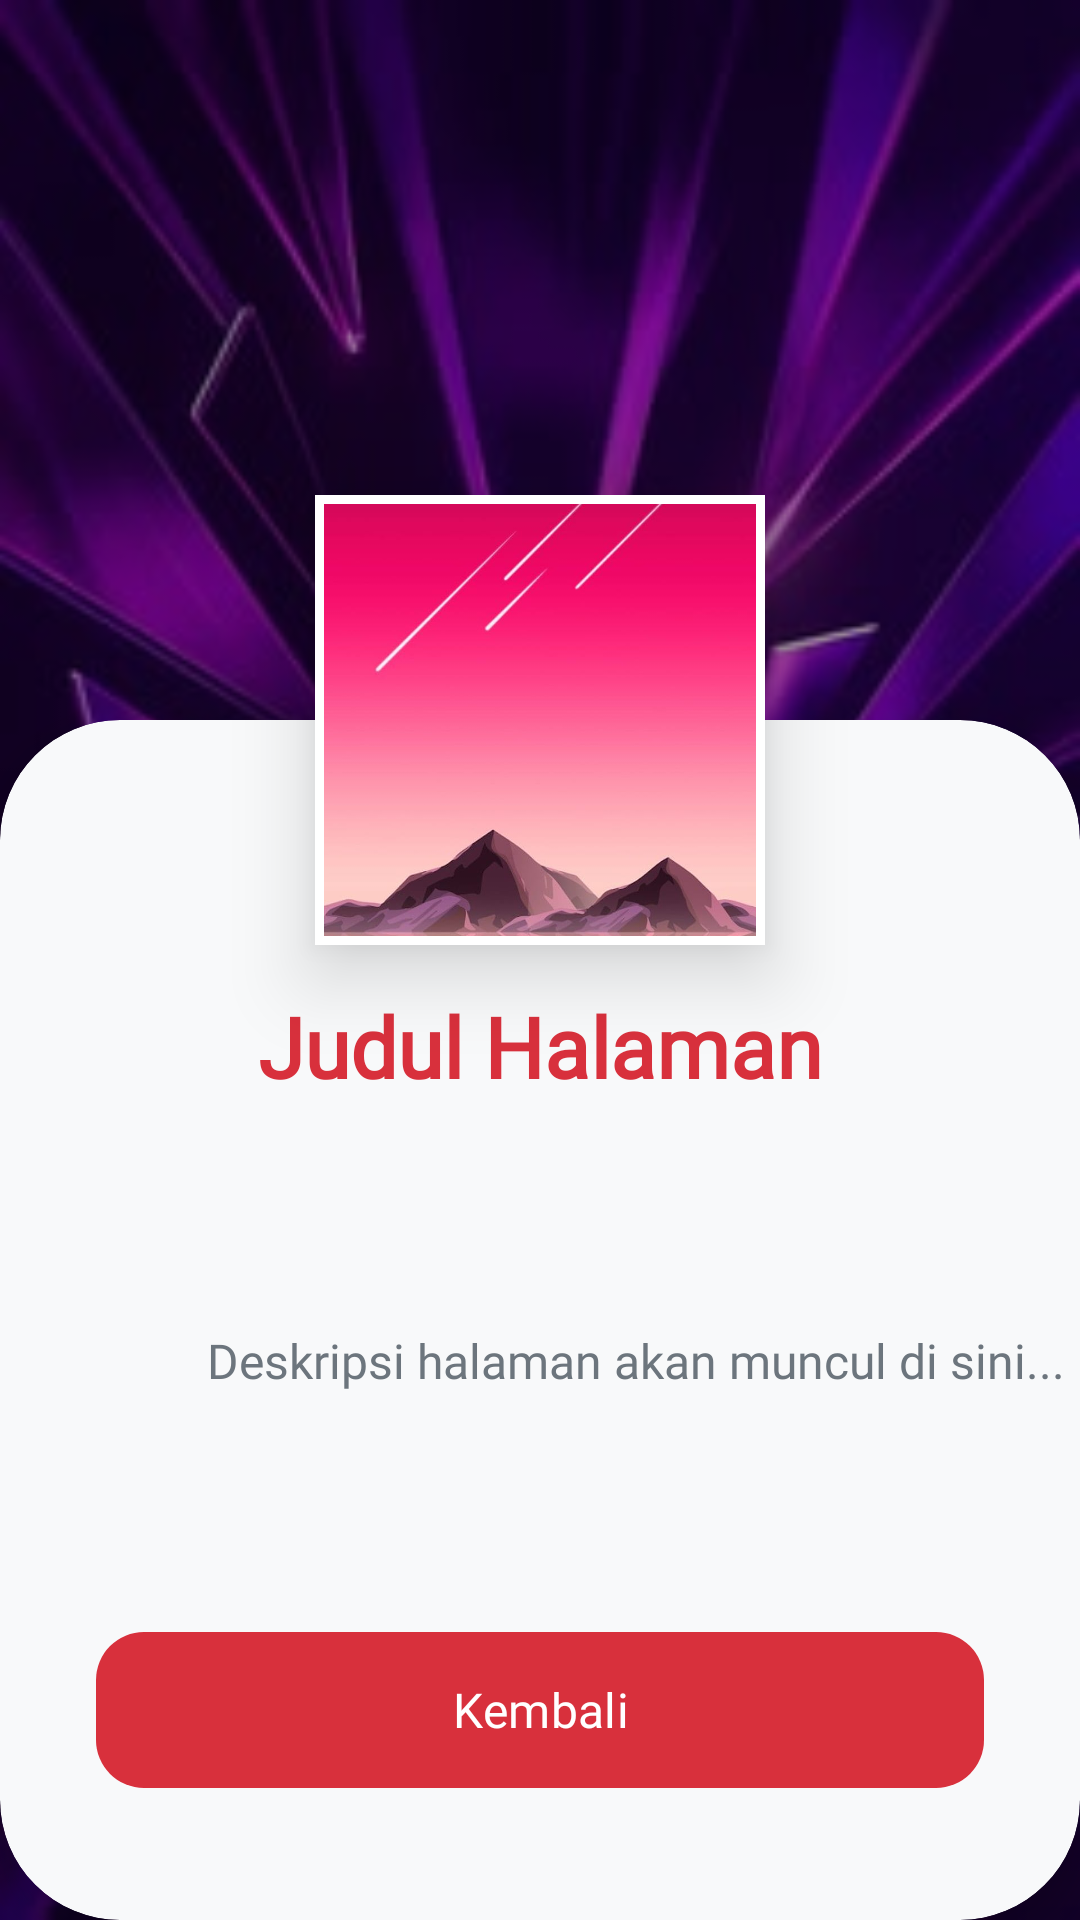

The Android layout XML behind this screen, and the referenced resources:
<!-- AndroidManifest.xml: application theme Theme.Cleaorange -->
<!-- res/layout/activity_tampilan3.xml -->
<?xml version="1.0" encoding="utf-8"?>
<androidx.constraintlayout.widget.ConstraintLayout
    xmlns:android="http://schemas.android.com/apk/res/android"
    xmlns:app="http://schemas.android.com/apk/res-auto"
    android:layout_width="match_parent"
    android:layout_height="match_parent"
    android:background="@color/black">

    <ImageView
        android:layout_width="match_parent"
        android:layout_height="match_parent"
        android:scaleType="centerCrop"
        android:src="@drawable/j" /> <View
    android:layout_width="match_parent"
    android:layout_height="match_parent"
    android:background="#66000000" /> <androidx.cardview.widget.CardView
    android:id="@+id/cardContent"
    android:layout_width="match_parent"
    android:layout_height="0dp"
    android:layout_marginTop="240dp"
    app:cardBackgroundColor="@color/background_light"
    app:cardCornerRadius="40dp"
    app:cardElevation="8dp"
    app:layout_constraintBottom_toBottomOf="parent"
    app:layout_constraintTop_toTopOf="parent">

    <androidx.constraintlayout.widget.ConstraintLayout
        android:layout_width="match_parent"
        android:layout_height="match_parent"
        android:paddingTop="90dp" android:paddingBottom="24dp">

        <TextView
            android:id="@+id/tvJudulHalaman"
            android:layout_width="0dp"
            android:layout_height="wrap_content"
            android:layout_marginHorizontal="32dp"
            android:fontFamily="@font/googlesans"
            android:gravity="center"
            android:text="Judul Halaman"
            android:textColor="@color/red_primary"
            android:textSize="28sp"
            android:textStyle="bold"
            app:layout_constraintEnd_toEndOf="parent"
            app:layout_constraintStart_toStartOf="parent"
            app:layout_constraintTop_toTopOf="parent" />

        <ScrollView
            android:layout_width="match_parent"
            android:layout_height="0dp"
            android:layout_marginTop="16dp"
            android:layout_marginBottom="16dp"
            android:fillViewport="true"
            app:layout_constraintBottom_toTopOf="@id/btnBack"
            app:layout_constraintTop_toBottomOf="@id/tvJudulHalaman">

            <TextView
                android:id="@+id/tvDescHalaman"
                android:layout_width="match_parent"
                android:layout_height="wrap_content"
                android:layout_marginHorizontal="32dp"
                android:fontFamily="@font/googlesans"
                android:gravity="center"
                android:lineSpacingExtra="6dp"
                android:text="Deskripsi halaman akan muncul di sini..."
                android:textColor="@color/text_secondary"
                android:textSize="16sp" />
        </ScrollView>

        <com.google.android.material.button.MaterialButton
            android:id="@+id/btnBack"
            android:layout_width="match_parent"
            android:layout_height="60dp"
            android:layout_marginHorizontal="32dp"
            android:layout_marginBottom="16dp"
            android:fontFamily="@font/googlesans"
            android:text="Kembali"
            android:textColor="@color/white"
            android:textSize="16sp"
            app:backgroundTint="@color/red_primary"
            app:cornerRadius="16dp"
            app:layout_constraintBottom_toBottomOf="parent" />

    </androidx.constraintlayout.widget.ConstraintLayout>
</androidx.cardview.widget.CardView>

    <com.google.android.material.imageview.ShapeableImageView
        android:id="@+id/ivGambarCustom"
        android:layout_width="150dp"
        android:layout_height="150dp"
        android:elevation="16dp"
        android:scaleType="centerCrop"
        android:src="@drawable/i"
        app:cornerSize="32dp" app:layout_constraintBottom_toTopOf="@id/cardContent"
        app:layout_constraintEnd_toEndOf="parent"
        app:layout_constraintStart_toStartOf="parent"
        app:layout_constraintTop_toTopOf="@id/cardContent"
        app:strokeColor="@color/white"
        app:strokeWidth="6dp" />

</androidx.constraintlayout.widget.ConstraintLayout>
<!-- resources referenced by this layout -->
<resources>
  <color name="background_light">#F8F9FA</color>
  <color name="black">#FF000000</color>
  <color name="red_primary">#D8303C</color>
  <color name="text_secondary">#6C757D</color>
  <color name="white">#FFFFFFFF</color>
  <!-- drawable i: jpg bitmap (drawable, 41766 bytes) -->
  <!-- drawable j: jpg bitmap (drawable, 19826 bytes) -->
  <style name="Theme.Cleaorange" parent="Base.Theme.Cleaorange" />
  <style name="Base.Theme.Cleaorange" parent="Theme.Material3.DayNight.NoActionBar">
          
          
      </style>
</resources>
